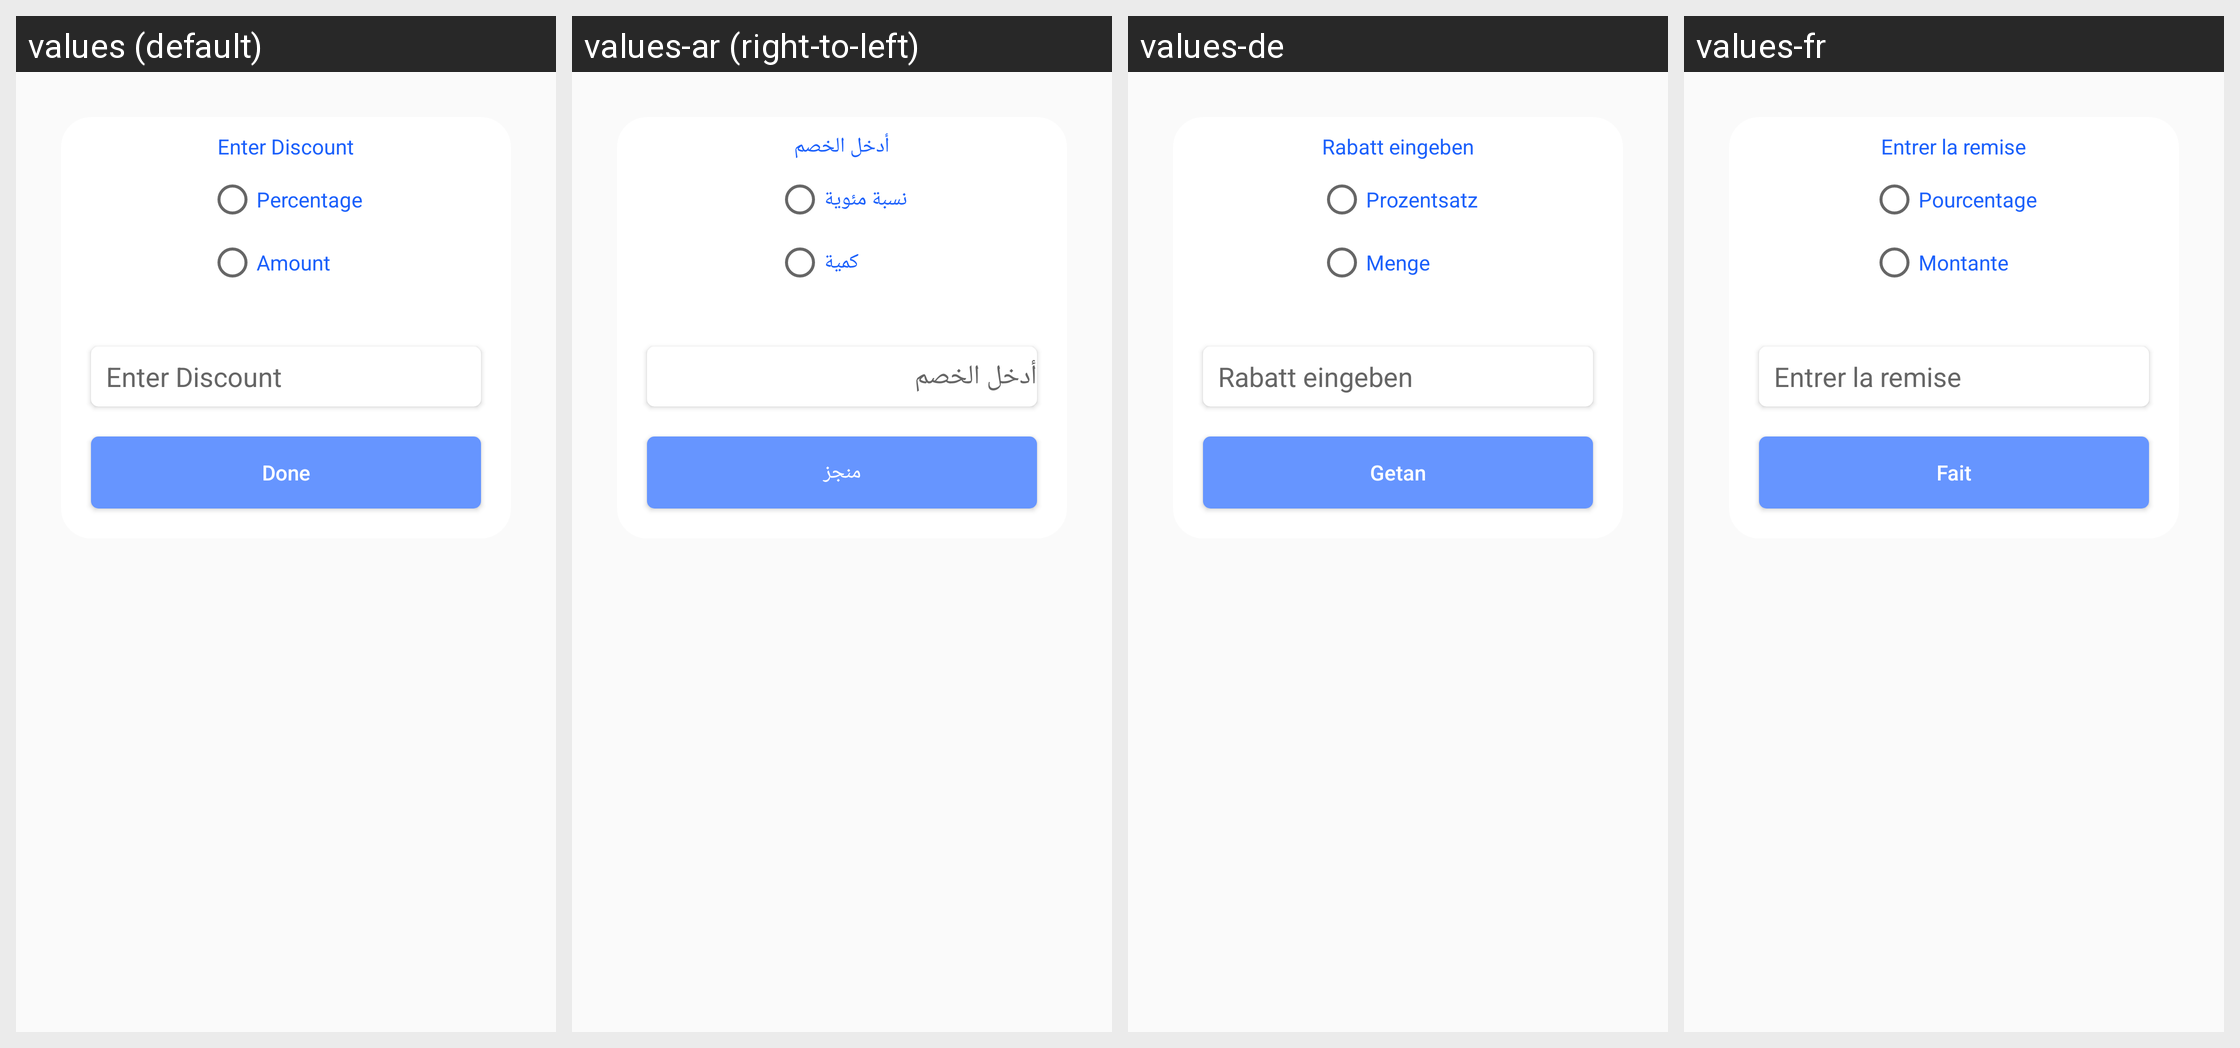

For this localized Android screen grid, give each drawn string resource with its value in every locale shown.
Android screen res/layout/discount_dialog.xml rendered under 4 locales, left to right: values (default), values-ar (right-to-left), values-de, values-fr. Device: Nexus 5 (rendered at 1080×1920; each locale shown at half size, 540×960, under a caption strip naming it); theme AppTheme.
Other locales in the repository, not shown: values-es, values-it, values-nl, values-pt.
Strings drawn on this screen, with the default value and each locale's value (text and hints the layout hard-codes, and strings that could not be matched under every locale, appear in the picture but are not listed):

dialog_EnterDiscount
  values: Enter Discount
  values-ar: أدخل الخصم
  values-de: Rabatt eingeben
  values-fr: Entrer la remise

dialog_Percentage
  values: Percentage
  values-ar: نسبة مئوية
  values-de: Prozentsatz
  values-fr: Pourcentage

service_Amount
  values: Amount
  values-ar: كمية
  values-de: Menge
  values-fr: Montante

done
  values: Done
  values-ar: منجز
  values-de: Getan
  values-fr: Fait
